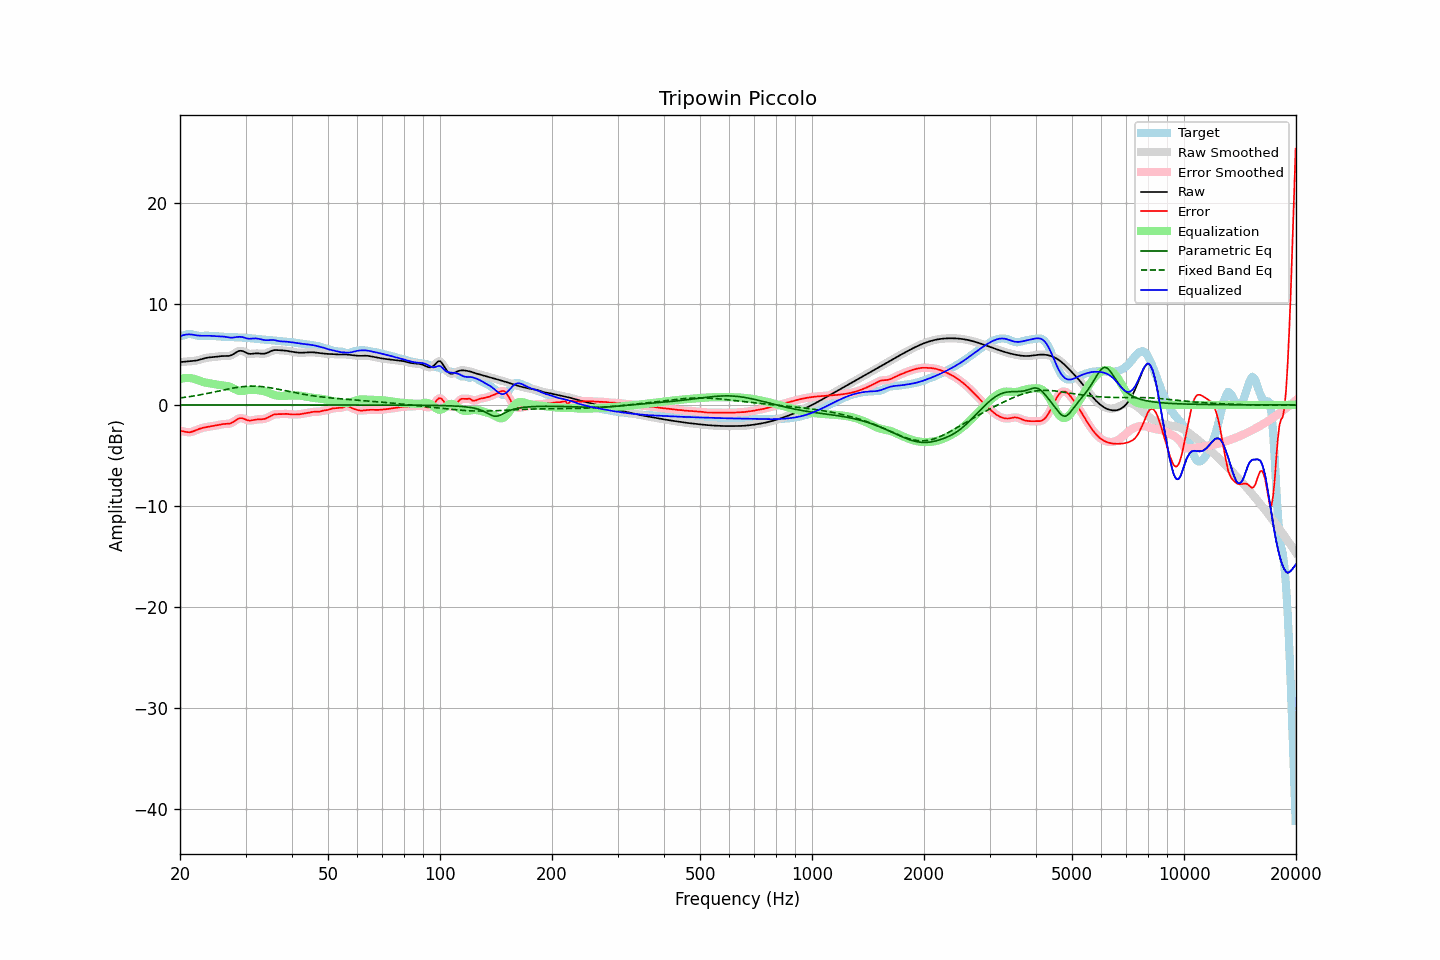

Data behind this chart, as committed beside it:
frequency, raw, error, smoothed, error_smoothed, equalization, parametric_eq, fixed_band_eq, equalized_raw, equalized_smoothed, target
20.00, 4.24, -2.56, 4.24, -2.55, 2.55, -0.00, 0.69, 6.79, 6.79, 6.80
20.20, 4.25, -2.58, 4.25, -2.59, 2.60, -0.00, 0.71, 6.85, 6.85, 6.83
20.40, 4.26, -2.61, 4.26, -2.62, 2.63, -0.00, 0.73, 6.90, 6.90, 6.87
20.61, 4.28, -2.65, 4.28, -2.65, 2.66, -0.00, 0.75, 6.93, 6.93, 6.93
20.81, 4.29, -2.68, 4.29, -2.68, 2.67, -0.00, 0.77, 6.96, 6.96, 6.97
21.02, 4.30, -2.70, 4.30, -2.70, 2.67, -0.00, 0.80, 6.97, 6.97, 7.00
21.23, 4.31, -2.70, 4.31, -2.70, 2.66, -0.00, 0.82, 6.98, 6.98, 7.01
21.44, 4.32, -2.67, 4.32, -2.67, 2.65, -0.00, 0.85, 6.97, 6.97, 7.00
21.66, 4.34, -2.62, 4.34, -2.62, 2.61, -0.00, 0.87, 6.95, 6.95, 6.96
21.87, 4.36, -2.57, 4.36, -2.56, 2.56, -0.00, 0.90, 6.92, 6.92, 6.92
22.09, 4.38, -2.50, 4.38, -2.50, 2.51, -0.00, 0.93, 6.89, 6.89, 6.88
22.31, 4.42, -2.43, 4.42, -2.43, 2.45, -0.00, 0.95, 6.87, 6.87, 6.85
22.54, 4.46, -2.37, 4.46, -2.37, 2.39, -0.00, 0.98, 6.85, 6.85, 6.83
22.76, 4.51, -2.32, 4.51, -2.32, 2.33, -0.00, 1.01, 6.84, 6.84, 6.83
22.99, 4.56, -2.27, 4.56, -2.27, 2.28, -0.00, 1.04, 6.84, 6.84, 6.83
23.22, 4.60, -2.24, 4.60, -2.24, 2.24, -0.00, 1.07, 6.84, 6.84, 6.84
23.45, 4.64, -2.20, 4.64, -2.20, 2.21, -0.00, 1.10, 6.85, 6.85, 6.85
23.69, 4.67, -2.18, 4.67, -2.18, 2.18, -0.00, 1.14, 6.85, 6.85, 6.85
23.92, 4.69, -2.15, 4.69, -2.15, 2.15, -0.00, 1.17, 6.84, 6.84, 6.84
24.16, 4.71, -2.12, 4.71, -2.12, 2.12, -0.00, 1.20, 6.83, 6.83, 6.83
24.40, 4.72, -2.10, 4.72, -2.10, 2.09, -0.00, 1.24, 6.82, 6.82, 6.82
24.65, 4.73, -2.08, 4.73, -2.07, 2.07, -0.00, 1.27, 6.80, 6.80, 6.81
24.89, 4.75, -2.05, 4.75, -2.05, 2.04, -0.00, 1.30, 6.79, 6.79, 6.80
25.14, 4.77, -2.01, 4.77, -2.01, 2.01, -0.00, 1.34, 6.78, 6.78, 6.79
25.39, 4.80, -1.98, 4.80, -1.98, 1.98, -0.00, 1.37, 6.78, 6.77, 6.77
25.65, 4.82, -1.94, 4.82, -1.94, 1.96, -0.00, 1.41, 6.77, 6.77, 6.76
25.91, 4.83, -1.91, 4.83, -1.91, 1.94, -0.00, 1.44, 6.77, 6.77, 6.75
26.16, 4.84, -1.89, 4.84, -1.89, 1.92, -0.00, 1.48, 6.76, 6.76, 6.73
26.43, 4.84, -1.88, 4.84, -1.88, 1.90, -0.00, 1.51, 6.74, 6.74, 6.72
26.69, 4.84, -1.88, 4.84, -1.88, 1.88, -0.00, 1.54, 6.71, 6.71, 6.71
26.96, 4.84, -1.87, 4.84, -1.87, 1.84, -0.00, 1.58, 6.68, 6.68, 6.71
27.23, 4.87, -1.84, 4.87, -1.84, 1.79, -0.00, 1.61, 6.66, 6.66, 6.71
27.50, 4.92, -1.78, 4.93, -1.78, 1.73, -0.00, 1.64, 6.65, 6.65, 6.71
27.77, 5.01, -1.70, 5.01, -1.69, 1.65, -0.00, 1.67, 6.66, 6.66, 6.70
28.05, 5.11, -1.59, 5.11, -1.59, 1.57, -0.00, 1.70, 6.68, 6.68, 6.70
28.33, 5.21, -1.47, 5.21, -1.48, 1.50, -0.00, 1.72, 6.71, 6.71, 6.69
28.62, 5.30, -1.38, 5.29, -1.38, 1.43, -0.00, 1.75, 6.73, 6.73, 6.68
28.90, 5.35, -1.32, 5.34, -1.32, 1.39, -0.00, 1.77, 6.74, 6.74, 6.67
29.19, 5.35, -1.31, 5.35, -1.31, 1.37, -0.00, 1.79, 6.72, 6.72, 6.66
29.48, 5.33, -1.33, 5.32, -1.33, 1.38, -0.00, 1.81, 6.70, 6.70, 6.65
29.78, 5.25, -1.39, 5.25, -1.39, 1.40, -0.00, 1.82, 6.65, 6.65, 6.65
30.08, 5.18, -1.46, 5.18, -1.46, 1.43, -0.00, 1.84, 6.60, 6.60, 6.64
30.38, 5.10, -1.52, 5.11, -1.51, 1.46, -0.00, 1.85, 6.56, 6.57, 6.62
30.68, 5.05, -1.55, 5.06, -1.54, 1.49, -0.00, 1.85, 6.54, 6.55, 6.60
30.99, 5.05, -1.54, 5.05, -1.54, 1.50, -0.00, 1.86, 6.55, 6.55, 6.59
31.30, 5.06, -1.52, 5.05, -1.52, 1.51, -0.00, 1.86, 6.56, 6.56, 6.57
31.61, 5.07, -1.48, 5.07, -1.49, 1.50, -0.00, 1.86, 6.58, 6.58, 6.56
31.93, 5.09, -1.45, 5.09, -1.46, 1.49, -0.00, 1.85, 6.58, 6.58, 6.55
32.24, 5.10, -1.43, 5.10, -1.44, 1.47, -0.00, 1.85, 6.57, 6.56, 6.53
32.57, 5.09, -1.42, 5.09, -1.43, 1.45, -0.00, 1.84, 6.54, 6.54, 6.52
32.89, 5.08, -1.42, 5.08, -1.42, 1.43, -0.00, 1.82, 6.50, 6.50, 6.50
33.22, 5.06, -1.41, 5.06, -1.41, 1.40, -0.00, 1.81, 6.46, 6.46, 6.48
33.55, 5.06, -1.40, 5.07, -1.39, 1.37, -0.00, 1.79, 6.43, 6.43, 6.46
33.89, 5.09, -1.36, 5.09, -1.36, 1.32, -0.00, 1.77, 6.41, 6.41, 6.45
34.23, 5.13, -1.30, 5.14, -1.30, 1.27, -0.00, 1.75, 6.40, 6.40, 6.43
34.57, 5.20, -1.22, 5.20, -1.22, 1.20, -0.00, 1.73, 6.40, 6.41, 6.42
34.92, 5.28, -1.13, 5.28, -1.13, 1.14, -0.00, 1.70, 6.42, 6.42, 6.41
35.27, 5.35, -1.05, 5.35, -1.05, 1.08, -0.00, 1.67, 6.42, 6.42, 6.39
35.62, 5.40, -0.98, 5.40, -0.98, 1.02, -0.00, 1.64, 6.42, 6.42, 6.38
35.97, 5.43, -0.93, 5.42, -0.94, 0.97, -0.00, 1.61, 6.40, 6.39, 6.36
... 635 more rows
